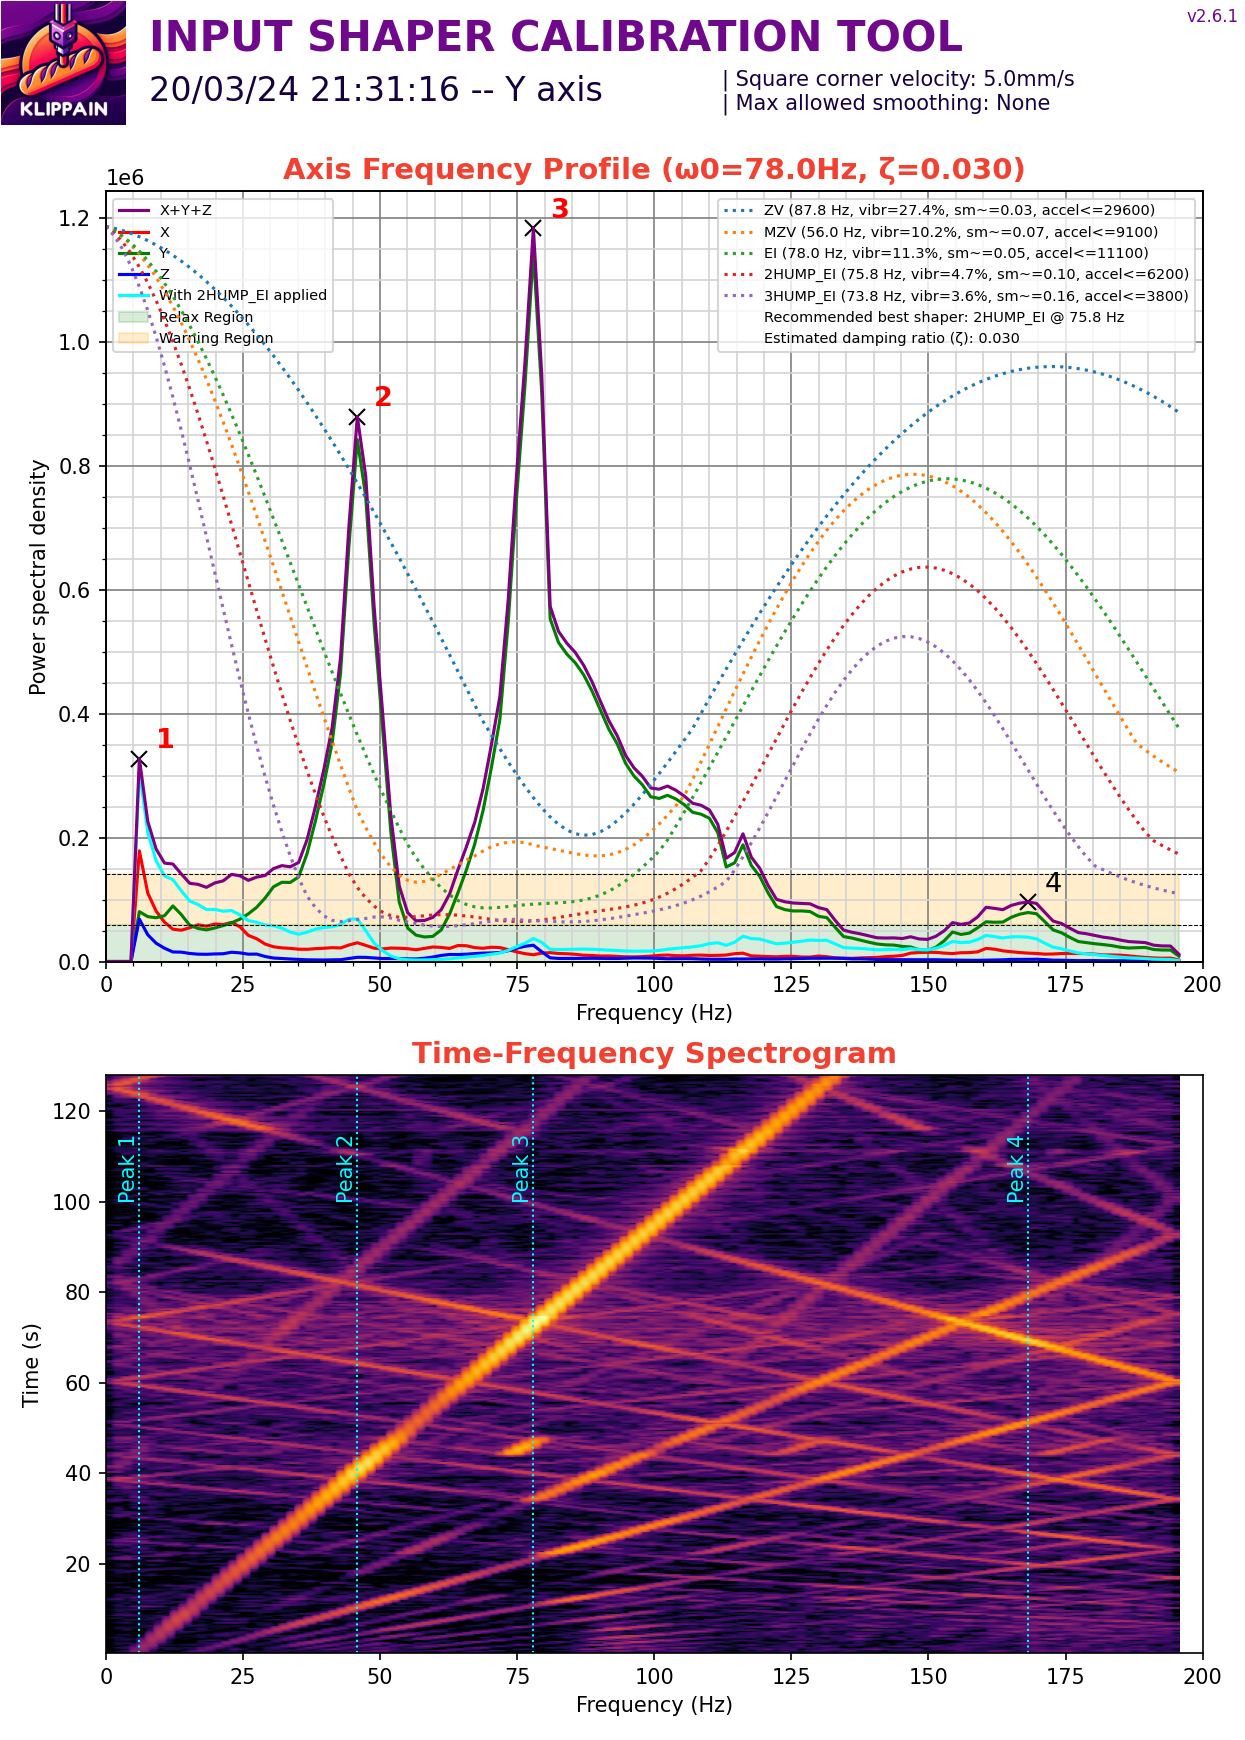

The table this chart was drawn from, first rows:
#time, accel_x, accel_y, accel_z
1429, 1036, -1184, -77222
1429, 888.2, -740.2, -78142
1429, 1628, -592.2, -77835
1429, 888.2, -444.1, -77835
1429, 888.2, -740.2, -78295
1429, 740.2, -740.2, -78601
1429, 1925, -1332, -78295
1429, 740.2, -888.2, -77835
1429, 888.2, -740.2, -78295
1429, 888.2, -592.2, -78295
1429, 1925, -1480, -77835
1429, 740.2, -888.2, -77529
1429, 1332, -444.1, -78755
1429, 1925, -1036, -78295
1429, 1332, -148, -77989
1429, 0.000000, -592.2, -77682
1429, 888.2, -592.2, -78295
1429, 1332, -1480, -77682
1429, 148, -444.1, -77069
1429, 296.1, -592.2, -78295
1429, 1332, -444.1, -78295
1429, 888.2, -1036, -77835
1429, 0.000000, -592.2, -77529
1429, 740.2, -296.1, -77835
1429, 1628, -1036, -78295
1429, 1925, -740.2, -77835
1429, 3553, -296.1, -77989
1429, 888.2, 444.1, -79061
1429, 2813, -5922, -79521
1429, 5478, 10363, -79674
1429, -592.2, -13028, -80593
1429, 296.1, -148, -76150
1429, -2665, -7698, -81513
1429, 1332, -1925, -77529
1429, -3553, -10363, -77682
1429, -3109, -9919, -77682
1429, -2961, -3701, -78448
1429, -2961, -3701, -77989
1429, 0.000000, -5478, -77069
1429, 2813, 3257, -77529
1429, 2221, 14508, -76916
1429, 4737, 10067, -77529
1429, 1480, 296.1, -77682
1429, 1776, -148, -76150
1429, 1776, -6810, -77376
1429, 1036, -2961, -78448
1429, 2073, -9475, -78601
1429, 2073, 3257, -77222
1429, -4145, 6366, -78908
1429, 2961, 19245, -75843
1429, -1776, -3701, -80287
1429, 888.2, -4737, -74311
1429, -2517, 3997, -76916
1429, 2221, 2369, -79214
1429, -296.1, -2665, -78142
1429, 2665, -1925, -79367
1429, 0.000000, 4737, -74924
1429, -1776, 3109, -72319
1429, -6218, 740.2, -76610
1429, 444.1, -6514, -77529
... 50,145 more rows
